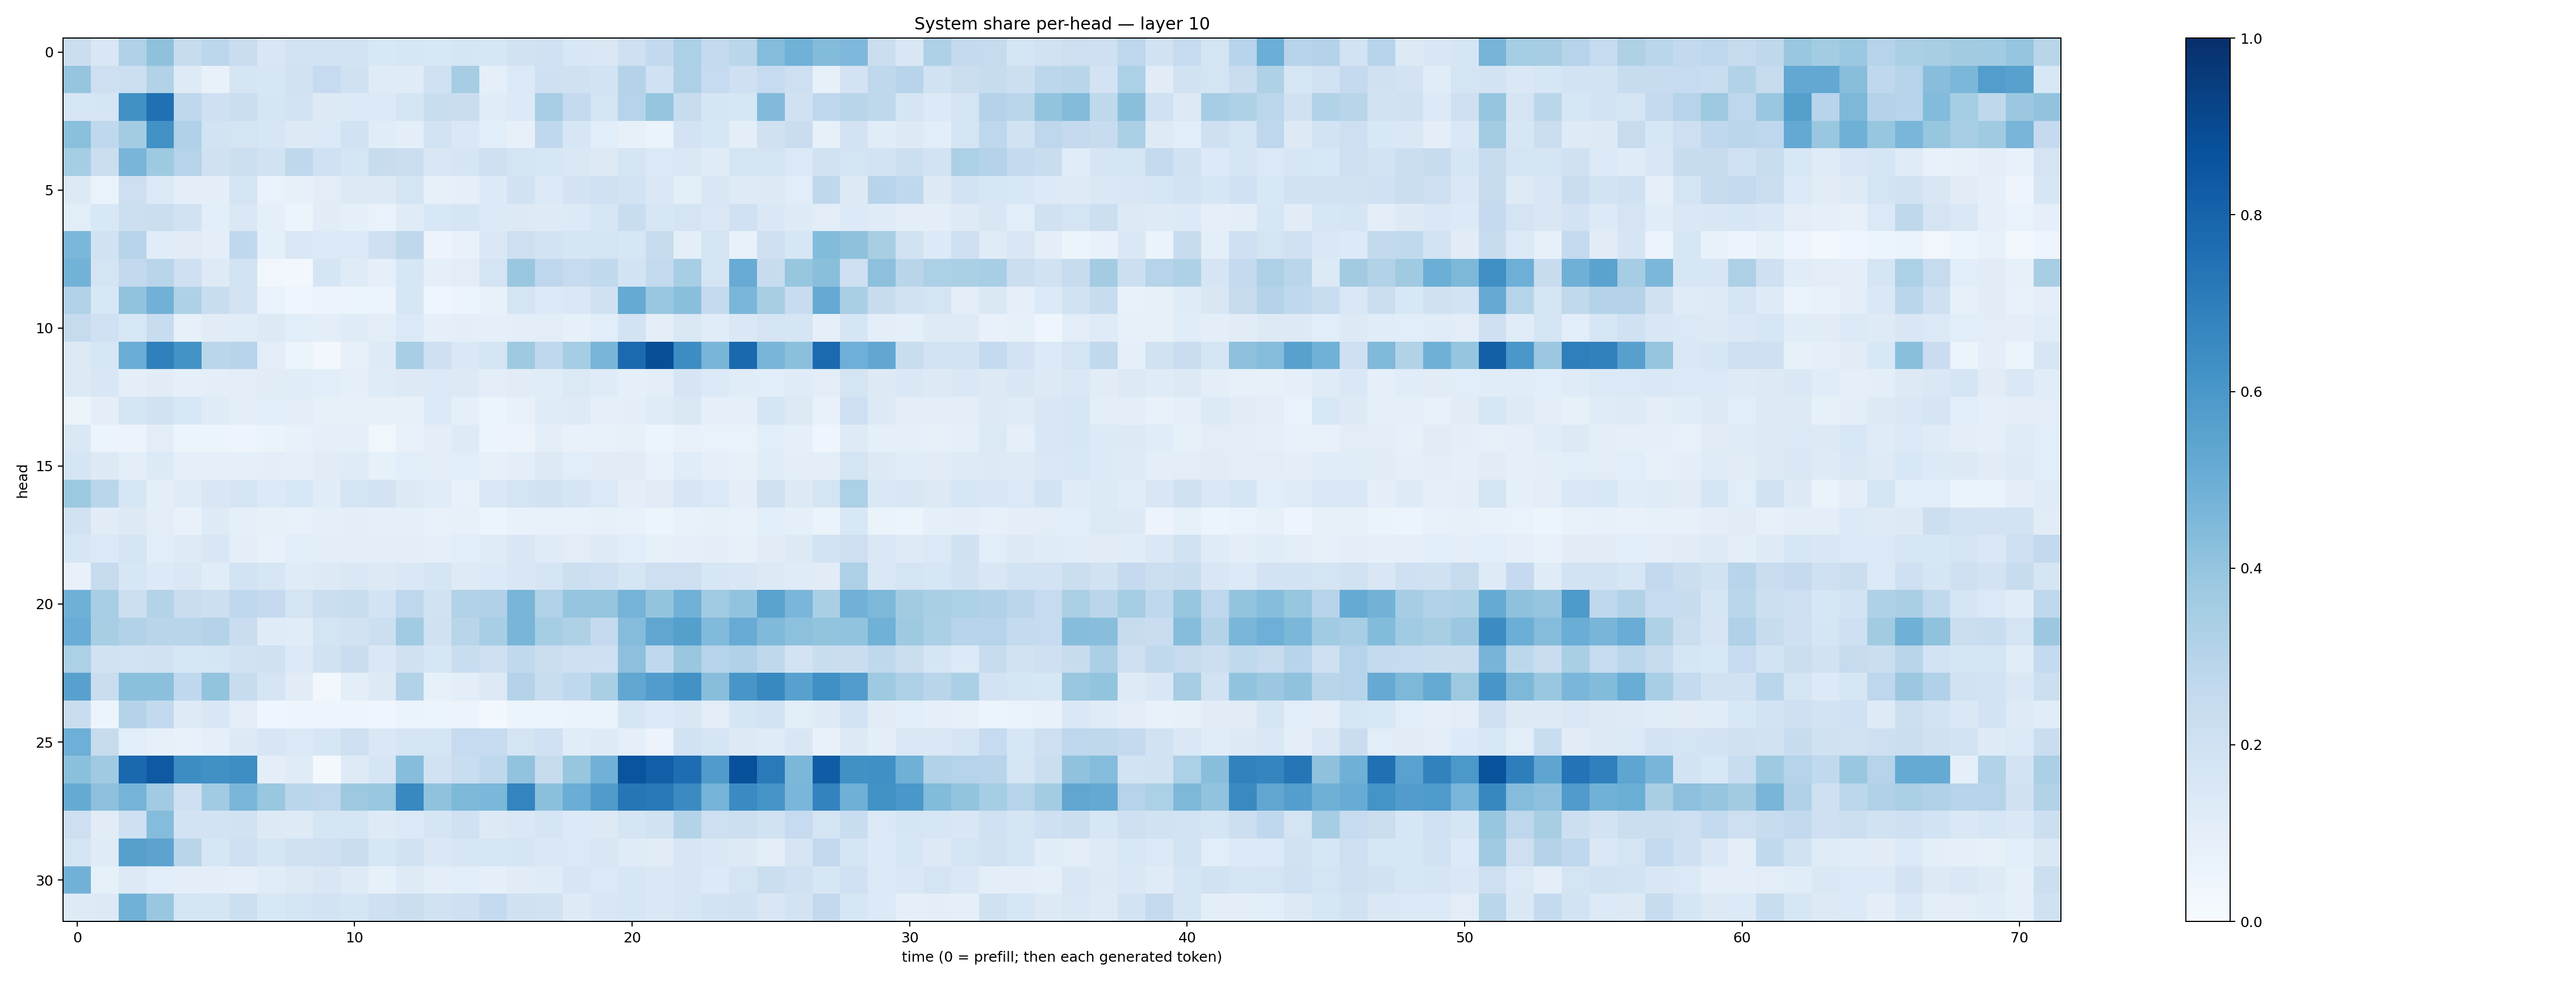

The file beside this chart, header and first rows:
0.2219272, 0.15090147, 0.31704673, 0.4122424, 0.23793414, 0.28103873, 0.23014334, 0.15070735, 0.1803791, 0.18368407, 0.18693963, 0.1529639, 0.16275696, 0.15371966, 0.17071791, 0.1566748, 0.18778592, 0.20029151, 0.1536271, 0.14574496, 0.21074793, 0.26095435, 0.3295156, 0.25672367
0.3967, 0.2144, 0.2152, 0.315, 0.1215, 0.07147, 0.1687, 0.1599, 0.1935, 0.2487, 0.1984, 0.1207, 0.1208, 0.2, 0.3478, 0.08741, 0.1371, 0.2089, 0.1967, 0.1866, 0.3079, 0.2004, 0.3246, 0.2462
0.1588, 0.1665, 0.6269, 0.7531, 0.2713, 0.2059, 0.2227, 0.1692, 0.1814, 0.1256, 0.1337, 0.1353, 0.168, 0.2322, 0.229, 0.1157, 0.1333, 0.3459, 0.2504, 0.1797, 0.297, 0.3959, 0.2411, 0.1663
0.4213, 0.2675, 0.3563, 0.6215, 0.3189, 0.1862, 0.1772, 0.1563, 0.1277, 0.1394, 0.1935, 0.1156, 0.09675, 0.1845, 0.1472, 0.1055, 0.07814, 0.2677, 0.1576, 0.1064, 0.08009, 0.06525, 0.1829, 0.158
0.3543, 0.2252, 0.4652, 0.3736, 0.3031, 0.1978, 0.2181, 0.1879, 0.2712, 0.202, 0.1683, 0.2397, 0.2258, 0.1503, 0.1667, 0.2062, 0.1735, 0.1574, 0.1455, 0.1327, 0.1667, 0.1397, 0.1459, 0.1189
0.1263, 0.06789, 0.2117, 0.1393, 0.09649, 0.09808, 0.1776, 0.0668, 0.08363, 0.1021, 0.1254, 0.1304, 0.1773, 0.08546, 0.08613, 0.1356, 0.1879, 0.1398, 0.1808, 0.2028, 0.1851, 0.1472, 0.09922, 0.1497
0.1082, 0.1527, 0.215, 0.2212, 0.1903, 0.1071, 0.1409, 0.09104, 0.05976, 0.1109, 0.08841, 0.06777, 0.1204, 0.1539, 0.1707, 0.1391, 0.1273, 0.1231, 0.1335, 0.16, 0.2341, 0.1576, 0.176, 0.1409
0.4596, 0.1923, 0.2979, 0.1158, 0.1127, 0.09948, 0.2689, 0.08882, 0.1431, 0.1379, 0.1389, 0.2095, 0.2717, 0.05534, 0.07148, 0.1463, 0.2122, 0.1804, 0.1693, 0.1781, 0.1624, 0.2363, 0.09847, 0.1734
0.4767, 0.1728, 0.2607, 0.2903, 0.206, 0.1248, 0.1868, 0.03186, 0.02349, 0.1649, 0.1193, 0.08624, 0.157, 0.09275, 0.1026, 0.1781, 0.3836, 0.2744, 0.2438, 0.2651, 0.1853, 0.2575, 0.3447, 0.1729
0.3154, 0.1544, 0.404, 0.4832, 0.3228, 0.233, 0.182, 0.06734, 0.04067, 0.05629, 0.05083, 0.06187, 0.1622, 0.04454, 0.05946, 0.07808, 0.1773, 0.1355, 0.1444, 0.1986, 0.5179, 0.3861, 0.4224, 0.2555
0.2429, 0.2006, 0.1554, 0.2356, 0.08498, 0.1106, 0.1165, 0.1308, 0.1077, 0.09591, 0.1183, 0.1023, 0.1384, 0.09016, 0.0943, 0.09282, 0.09989, 0.1018, 0.08435, 0.107, 0.1823, 0.1001, 0.145, 0.1168
0.1258, 0.1608, 0.5007, 0.6893, 0.6209, 0.2866, 0.2944, 0.1054, 0.0598, 0.0253, 0.07822, 0.1212, 0.3476, 0.205, 0.1452, 0.176, 0.3721, 0.2685, 0.3529, 0.4659, 0.775, 0.883, 0.6414, 0.4669
0.1266, 0.1497, 0.09939, 0.1123, 0.09089, 0.09505, 0.1041, 0.1133, 0.1168, 0.1086, 0.08985, 0.1187, 0.1307, 0.1387, 0.1268, 0.0972, 0.1095, 0.114, 0.1401, 0.1175, 0.08807, 0.09872, 0.1648, 0.1357
0.06036, 0.09791, 0.1649, 0.1889, 0.155, 0.1194, 0.09768, 0.1058, 0.1046, 0.08482, 0.07863, 0.0807, 0.08061, 0.1338, 0.09252, 0.06003, 0.07065, 0.1204, 0.1236, 0.08769, 0.09774, 0.1181, 0.1458, 0.09027
0.1447, 0.06201, 0.05812, 0.1028, 0.05438, 0.05323, 0.05003, 0.06587, 0.07408, 0.08653, 0.08673, 0.03713, 0.07067, 0.095, 0.1245, 0.05117, 0.05719, 0.09797, 0.07261, 0.07034, 0.07877, 0.06244, 0.07615, 0.06825
0.17, 0.1261, 0.09429, 0.1342, 0.0906, 0.08797, 0.08985, 0.09635, 0.08871, 0.1119, 0.1186, 0.0822, 0.1065, 0.1037, 0.1086, 0.08522, 0.09536, 0.1322, 0.109, 0.1103, 0.1114, 0.07632, 0.1143, 0.09049
0.3768, 0.289, 0.161, 0.09997, 0.1196, 0.1486, 0.1667, 0.1334, 0.156, 0.1167, 0.1748, 0.1798, 0.1273, 0.1141, 0.07461, 0.1472, 0.1742, 0.1926, 0.167, 0.1405, 0.1009, 0.1116, 0.1568, 0.1403
0.1935, 0.1122, 0.1313, 0.1019, 0.07626, 0.124, 0.09135, 0.07886, 0.07085, 0.08753, 0.0956, 0.09127, 0.0902, 0.0715, 0.08393, 0.05965, 0.07288, 0.07452, 0.07625, 0.08592, 0.0777, 0.06057, 0.07381, 0.08236
0.1572, 0.1395, 0.1767, 0.1071, 0.1212, 0.1512, 0.1008, 0.07518, 0.1076, 0.1021, 0.09989, 0.09516, 0.09459, 0.09278, 0.1058, 0.1203, 0.1497, 0.1176, 0.1054, 0.1214, 0.1066, 0.08219, 0.09076, 0.09982
0.07271, 0.2436, 0.1627, 0.1355, 0.1473, 0.1158, 0.1838, 0.1571, 0.1186, 0.131, 0.1413, 0.1284, 0.1426, 0.1692, 0.1242, 0.1355, 0.1503, 0.1645, 0.2182, 0.2047, 0.1711, 0.2126, 0.2112, 0.1609
0.4896, 0.345, 0.2153, 0.3077, 0.2274, 0.215, 0.2693, 0.2539, 0.1719, 0.2245, 0.233, 0.1836, 0.2751, 0.1949, 0.3161, 0.3184, 0.4668, 0.3135, 0.3948, 0.3957, 0.4742, 0.3986, 0.4845, 0.3652
0.5056, 0.3413, 0.3135, 0.2929, 0.2907, 0.3081, 0.2279, 0.1195, 0.1169, 0.1733, 0.1911, 0.2149, 0.3649, 0.1979, 0.2918, 0.3467, 0.465, 0.3529, 0.3208, 0.2509, 0.4358, 0.5347, 0.5641, 0.4429
0.329, 0.1913, 0.1863, 0.1899, 0.1593, 0.1703, 0.1913, 0.1977, 0.133, 0.19, 0.2302, 0.1439, 0.1978, 0.1633, 0.2328, 0.2063, 0.263, 0.2221, 0.2066, 0.2051, 0.4148, 0.2665, 0.3871, 0.3021
0.5558, 0.2295, 0.4212, 0.4197, 0.2661, 0.4017, 0.2345, 0.165, 0.1122, 0.02766, 0.1012, 0.1306, 0.309, 0.08296, 0.09861, 0.1291, 0.3058, 0.2311, 0.266, 0.3384, 0.5311, 0.5755, 0.6245, 0.4266
0.2286, 0.053, 0.3082, 0.2601, 0.1241, 0.1494, 0.1034, 0.04314, 0.04888, 0.05034, 0.05037, 0.04199, 0.06321, 0.05869, 0.05779, 0.02442, 0.05295, 0.05297, 0.06318, 0.06404, 0.1675, 0.1349, 0.1504, 0.1022
0.4942, 0.2442, 0.1059, 0.08216, 0.07243, 0.0909, 0.1279, 0.1583, 0.1384, 0.1584, 0.2034, 0.1452, 0.1654, 0.1705, 0.2461, 0.2473, 0.1754, 0.202, 0.1152, 0.1244, 0.08787, 0.05485, 0.1937, 0.1688
0.4191, 0.3703, 0.7801, 0.8402, 0.6438, 0.6275, 0.6383, 0.09577, 0.1192, 0.02059, 0.1241, 0.1652, 0.4309, 0.1903, 0.2326, 0.2689, 0.4051, 0.2443, 0.3921, 0.4813, 0.863, 0.8197, 0.7644, 0.5808
0.5165, 0.415, 0.4734, 0.3639, 0.2051, 0.3644, 0.4612, 0.3884, 0.2885, 0.2745, 0.3764, 0.3904, 0.6599, 0.4077, 0.4567, 0.4571, 0.6749, 0.4201, 0.5007, 0.5804, 0.728, 0.717, 0.6504, 0.4761
0.2148, 0.1114, 0.2035, 0.4361, 0.1831, 0.1822, 0.1904, 0.1323, 0.124, 0.1692, 0.1647, 0.1242, 0.1396, 0.165, 0.2, 0.1267, 0.1438, 0.1648, 0.1355, 0.1301, 0.1665, 0.1907, 0.3079, 0.2122
0.1749, 0.1178, 0.5606, 0.5452, 0.29, 0.1637, 0.2033, 0.1677, 0.1962, 0.2077, 0.2277, 0.158, 0.1889, 0.1435, 0.1631, 0.1596, 0.1709, 0.1438, 0.1373, 0.1485, 0.118, 0.1116, 0.1628, 0.1454
0.4823, 0.08496, 0.1291, 0.1063, 0.09378, 0.09882, 0.08745, 0.1143, 0.1302, 0.1496, 0.1227, 0.08312, 0.1243, 0.09961, 0.1069, 0.09209, 0.1127, 0.1192, 0.1624, 0.1372, 0.1567, 0.1467, 0.1628, 0.1336
0.1243, 0.1324, 0.4878, 0.3862, 0.1795, 0.1659, 0.2162, 0.1538, 0.1749, 0.1872, 0.1696, 0.2059, 0.2207, 0.1952, 0.2078, 0.2569, 0.1967, 0.1951, 0.1238, 0.1504, 0.1592, 0.1447, 0.1616, 0.1868
